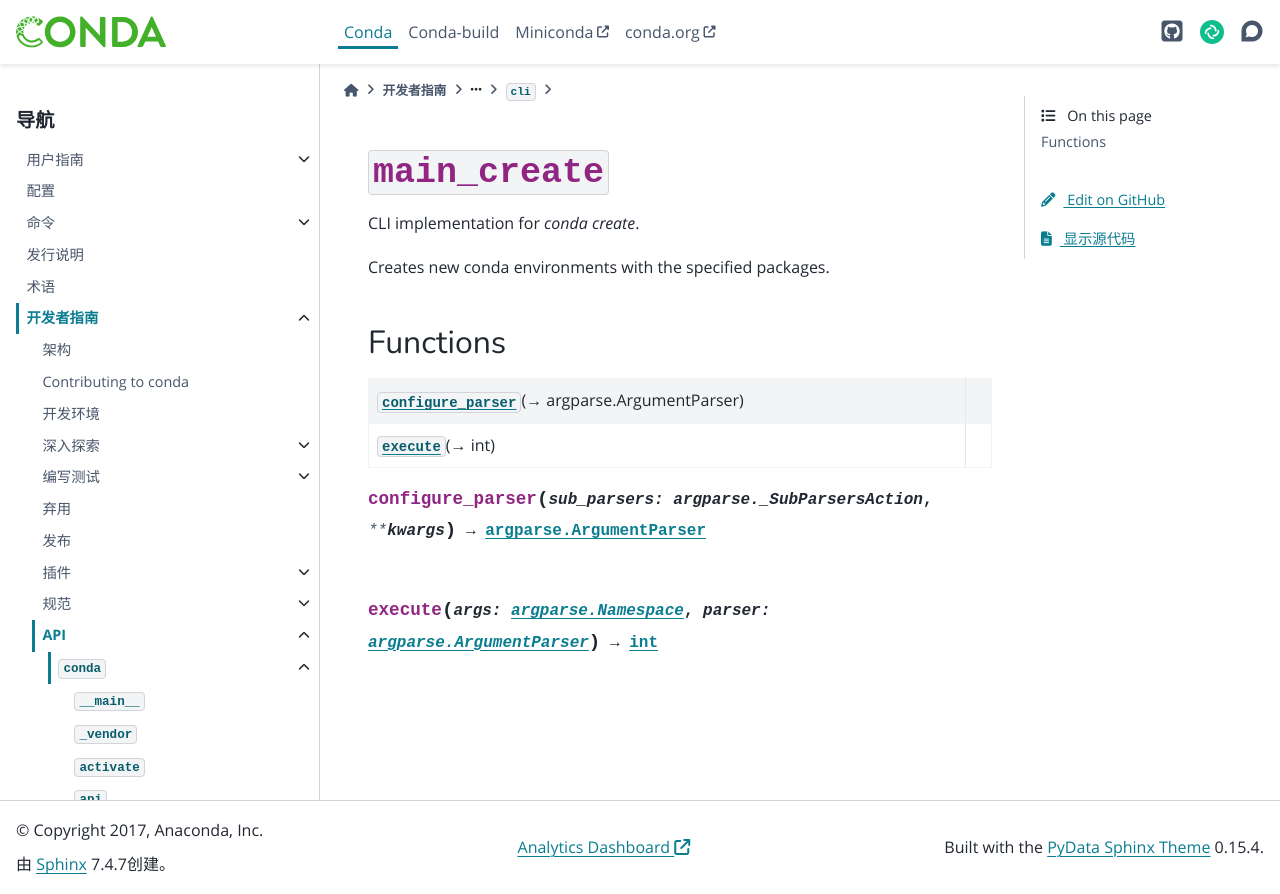

repository: hellowac/conda-zh-cn · page: dev-guide/api/conda/cli/main_create/index.html · generator: sphinx

:py:mod:`main_create`
=====================

.. py:module:: conda.cli.main_create

.. autoapi-nested-parse::

   CLI implementation for `conda create`.

   Creates new conda environments with the specified packages.




Functions
---------

.. autoapisummary::

   conda.cli.main_create.configure_parser
   conda.cli.main_create.execute



.. py:function:: configure_parser(sub_parsers: argparse._SubParsersAction, **kwargs) -> argparse.ArgumentParser


.. py:function:: execute(args: argparse.Namespace, parser: argparse.ArgumentParser) -> int
